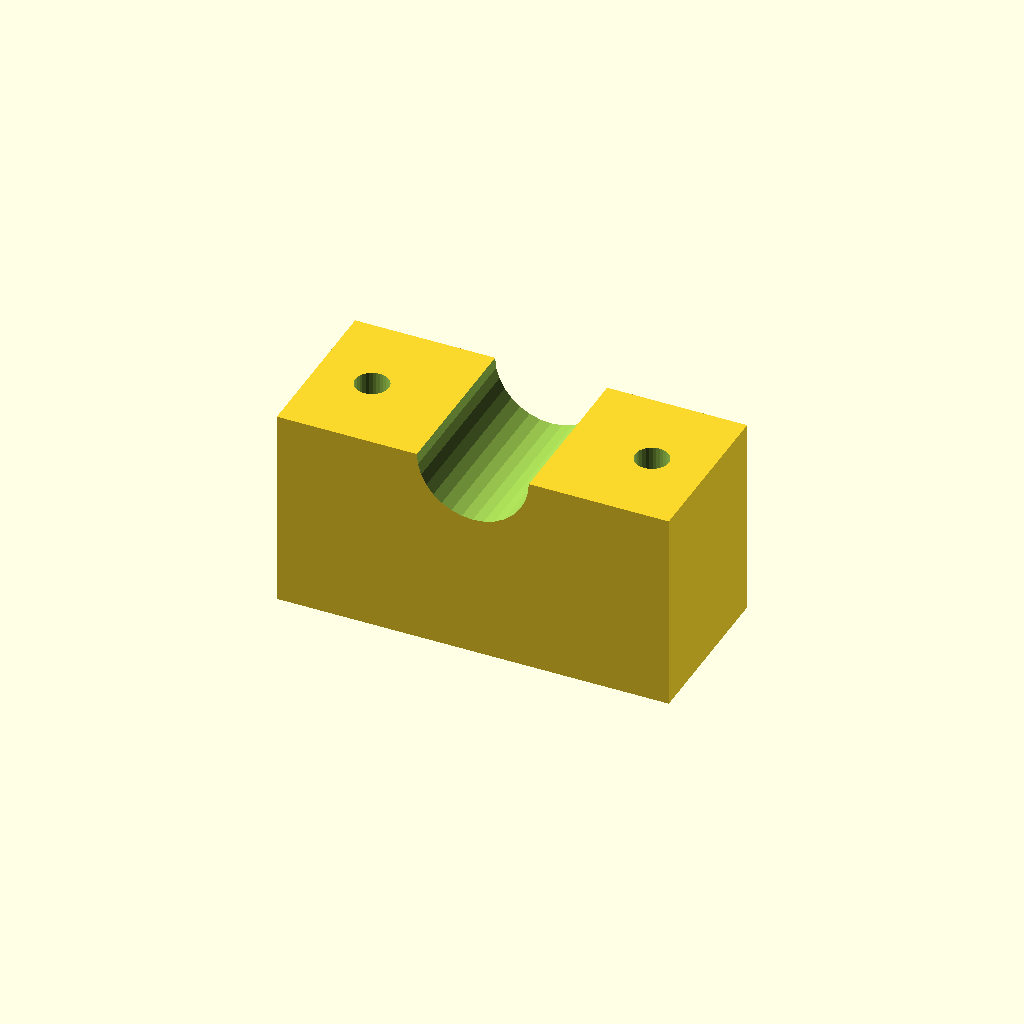
Cell 1 — every parameter at its default value.
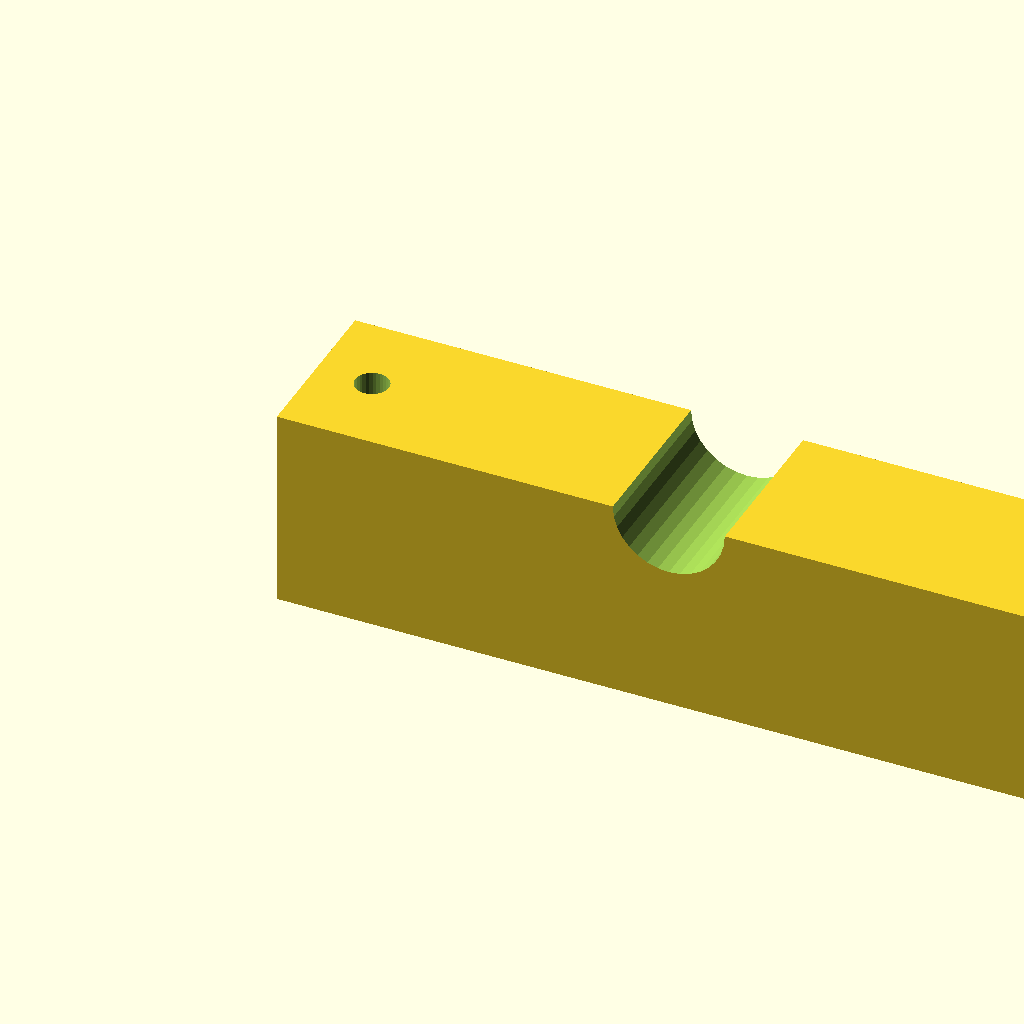
Cell 2 — blk_l set to 140, the other parameters unchanged.
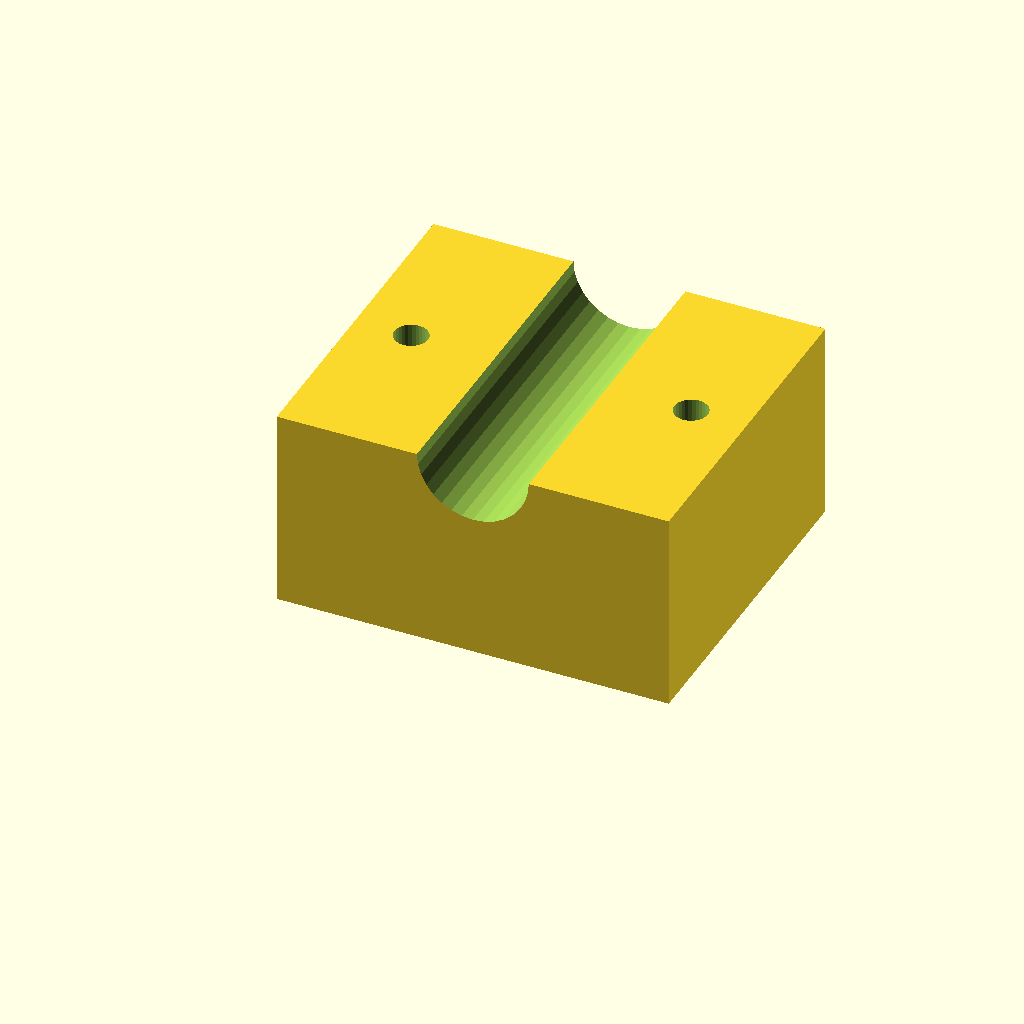
Cell 3: the same model with blk_w = 60.
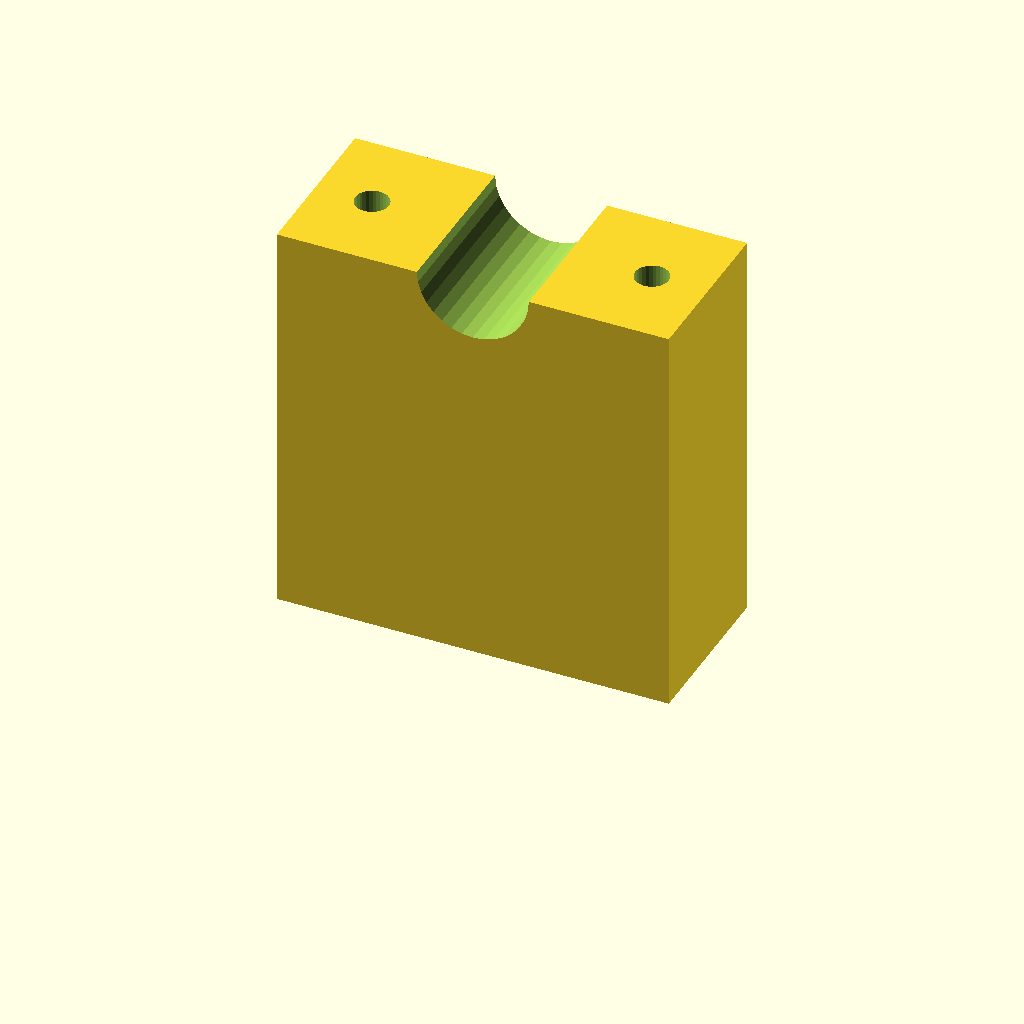
Cell 4: the same model with blk_h = 72.
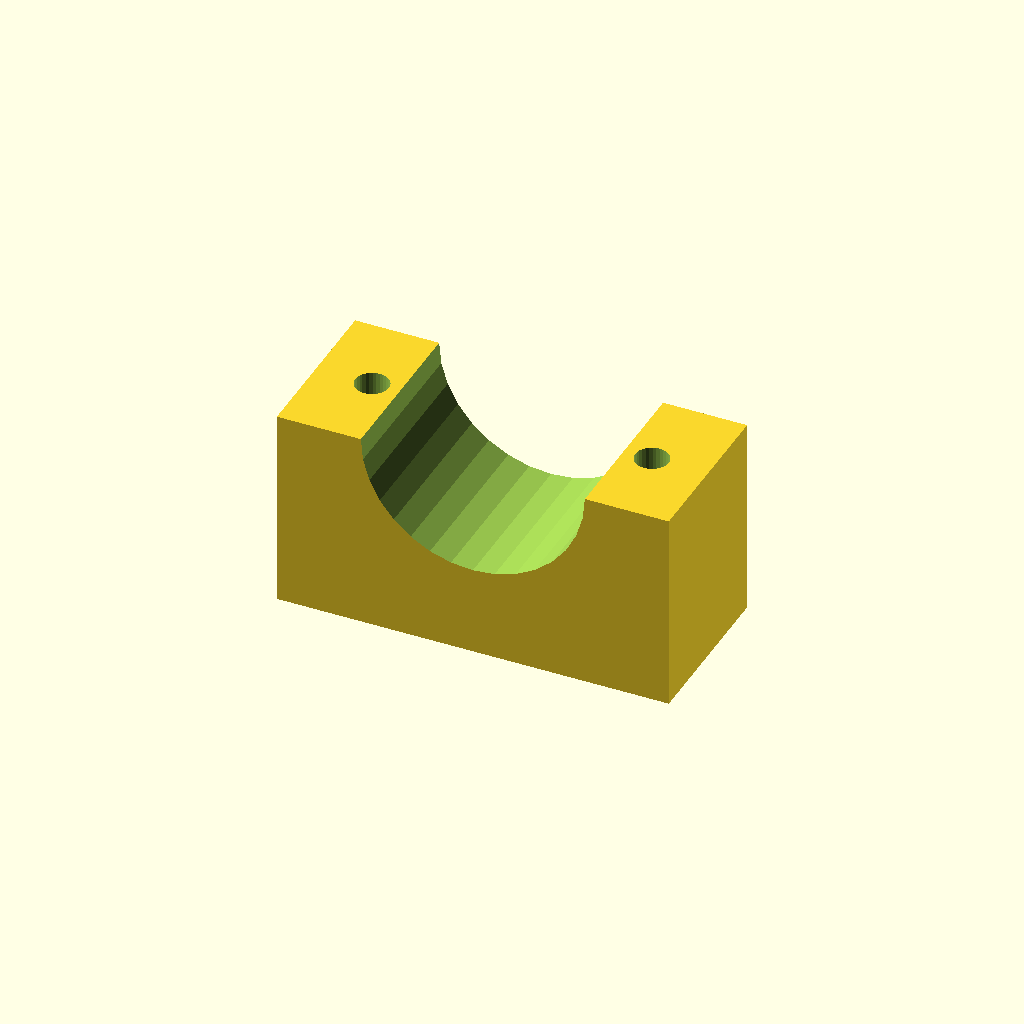
Cell 5 — clamp_r set to 20, the other parameters unchanged.
All cells are drawn from one camera (rotation 55°, 0°, 25°, orthographic, colour scheme Cornfield), so only the parameter changes between them.
OpenSCAD source file optional_data/data/solid3/saddleclamp/part_0182.scad:
$fn = 32;

// ----------------------------------------------------------------------
// Saddle clamp: plain shaft clamp
// ----------------------------------------------------------------------

// --- parameters (mm) ---
blk_l = 70;               // block length, X
blk_w = 30;               // block width, Y
blk_h = 36;               // block height
clamp_r = 10;             // shaft groove radius
hole_r = 3;               // bolt hole radius
hole_m = 10;              // bolt hole margin from the ends
fit_tol = 0.1;            // tolerance for press fits, mm
free_tol = 0.3;           // tolerance for clearance fits, mm

saw_depth = clamp_r + 3;  // saw kerf depth

difference() {
  cube([blk_l, blk_w, blk_h]);
  translate([blk_l / 2, -1, blk_h])
    rotate([-90, 0, 0])
      cylinder(h = blk_w + 2, r = clamp_r);
  for (sx = [0, 1])
    translate([sx ? blk_l - hole_m : hole_m, blk_w / 2, -1])
      cylinder(r = hole_r, h = blk_h + 2);
}
Customizer parameters (derived from the source; name, type, default, range or options):
blk_l: number, default 70
blk_w: number, default 30
blk_h: number, default 36
clamp_r: number, default 10
hole_r: number, default 3
hole_m: number, default 10
fit_tol: number, default 0.1
free_tol: number, default 0.3
